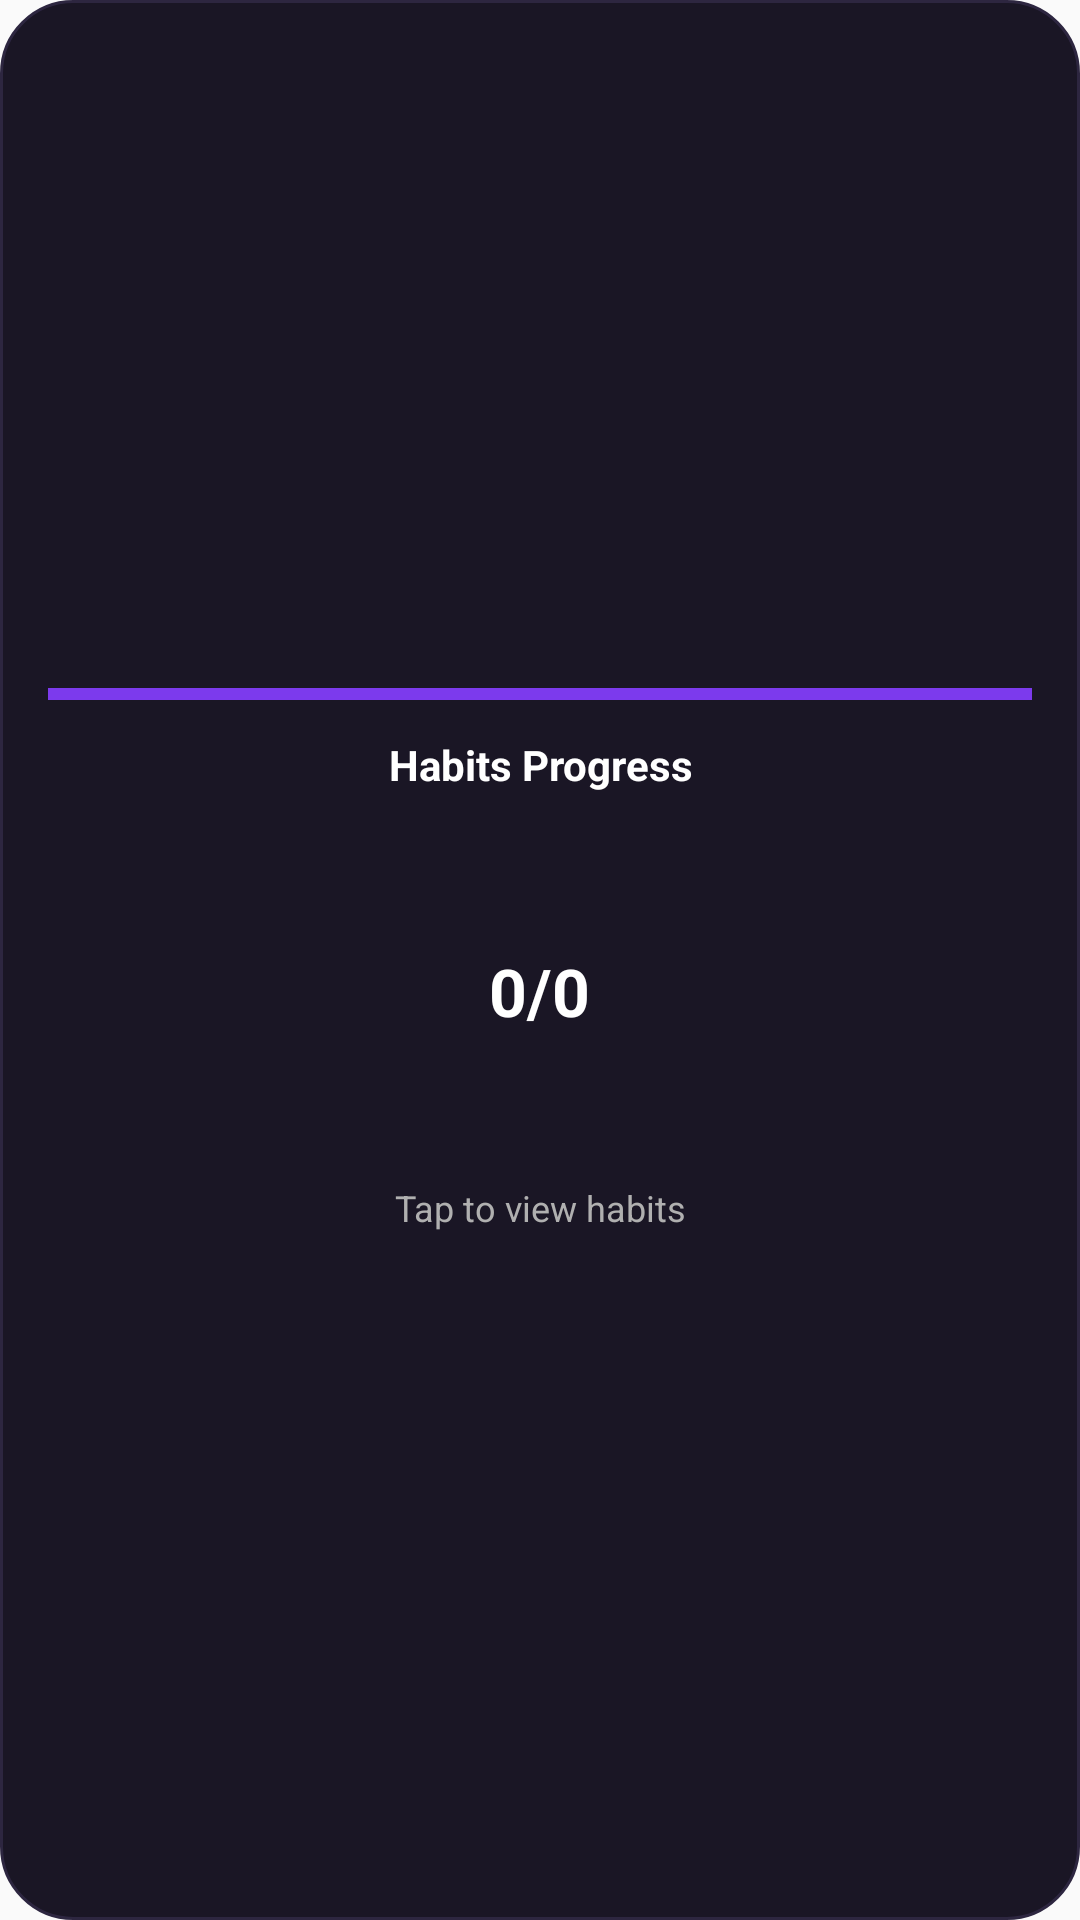

Android layout source for this screen:
<!-- AndroidManifest.xml: application theme AppTheme -->
<!-- res/layout/widget_habits_progress.xml -->
<?xml version="1.0" encoding="utf-8"?>
<LinearLayout xmlns:android="http://schemas.android.com/apk/res/android"
    android:id="@+id/widget_habits_progress"
    android:layout_width="match_parent"
    android:layout_height="match_parent"
    android:orientation="vertical"
    android:padding="16dp"
    android:gravity="center"
    android:background="@drawable/widget_background">

    
    <ImageView
        android:id="@+id/widget_accent"
        android:layout_width="match_parent"
        android:layout_height="4dp"
        android:layout_marginBottom="12dp"
        android:background="#7C3AED"
        android:contentDescription="accent" />

    
    <TextView
        android:id="@+id/widget_title"
        android:layout_width="match_parent"
        android:layout_height="wrap_content"
        android:text="Habits Progress"
        android:textColor="#FFFFFF"
        android:textSize="14sp"
        android:textStyle="bold"
        android:gravity="center" />

    
    
<FrameLayout
    android:layout_width="104dp"
    android:layout_height="104dp"
    android:layout_marginTop="14dp">

    
    <ProgressBar
        android:id="@+id/progress_ring"
        style="?android:attr/progressBarStyleHorizontal"
        android:layout_width="88dp"
        android:layout_height="88dp"
        android:layout_gravity="center"
        android:indeterminate="false"
        android:max="100"
        android:progress="0"
        android:progressDrawable="@drawable/widget_progress_ring" />

    
    <TextView
        android:id="@+id/progress_count"
        android:layout_width="wrap_content"
        android:layout_height="wrap_content"
        android:layout_gravity="center"
        android:text="0/0"
        android:textColor="#FFFFFF"
        android:textSize="22sp"
        android:textStyle="bold" />

</FrameLayout>


    
    <TextView
        android:id="@+id/progress_label"
        android:layout_width="match_parent"
        android:layout_height="wrap_content"
        android:text="Tap to view habits"
        android:textColor="#B0B0B0"
        android:textSize="12sp"
        android:gravity="center"
        android:layout_marginTop="12dp" />

</LinearLayout>
<!-- resources referenced by this layout -->
<resources>
  <!-- drawable widget_background (drawable) -->
  <?xml version="1.0" encoding="utf-8"?>
  <shape xmlns:android="http://schemas.android.com/apk/res/android"
      android:shape="rectangle">
      <solid android:color="#1a1625"/>
      <corners android:radius="24dp"/>
      <stroke
          android:width="1dp"
          android:color="#2d2640"/>
  </shape>
  <!-- drawable widget_progress_ring (drawable) -->
  <?xml version="1.0" encoding="utf-8"?>
  <layer-list xmlns:android="http://schemas.android.com/apk/res/android">
      <item>
          <rotate
              android:fromDegrees="270"
              android:toDegrees="270">
              <shape android:shape="ring"
                  android:innerRadiusRatio="2.5"
                  android:thicknessRatio="15"
                  android:useLevel="true">
                  <gradient
                      android:startColor="#7C3AED"
                      android:endColor="#A855F7"
                      android:type="sweep" />
              </shape>
          </rotate>
      </item>
  </layer-list>
  <style name="AppTheme" parent="Theme.AppCompat.Light.DarkActionBar">
          
          <item name="colorPrimary">@color/colorPrimary</item>
          <item name="colorPrimaryDark">@color/colorPrimaryDark</item>
          <item name="colorAccent">@color/colorAccent</item>
      </style>
  <color name="colorPrimary">#7C3AED</color>
  <color name="colorPrimaryDark">#5B21B6</color>
  <color name="colorAccent">#A78BFA</color>
</resources>
